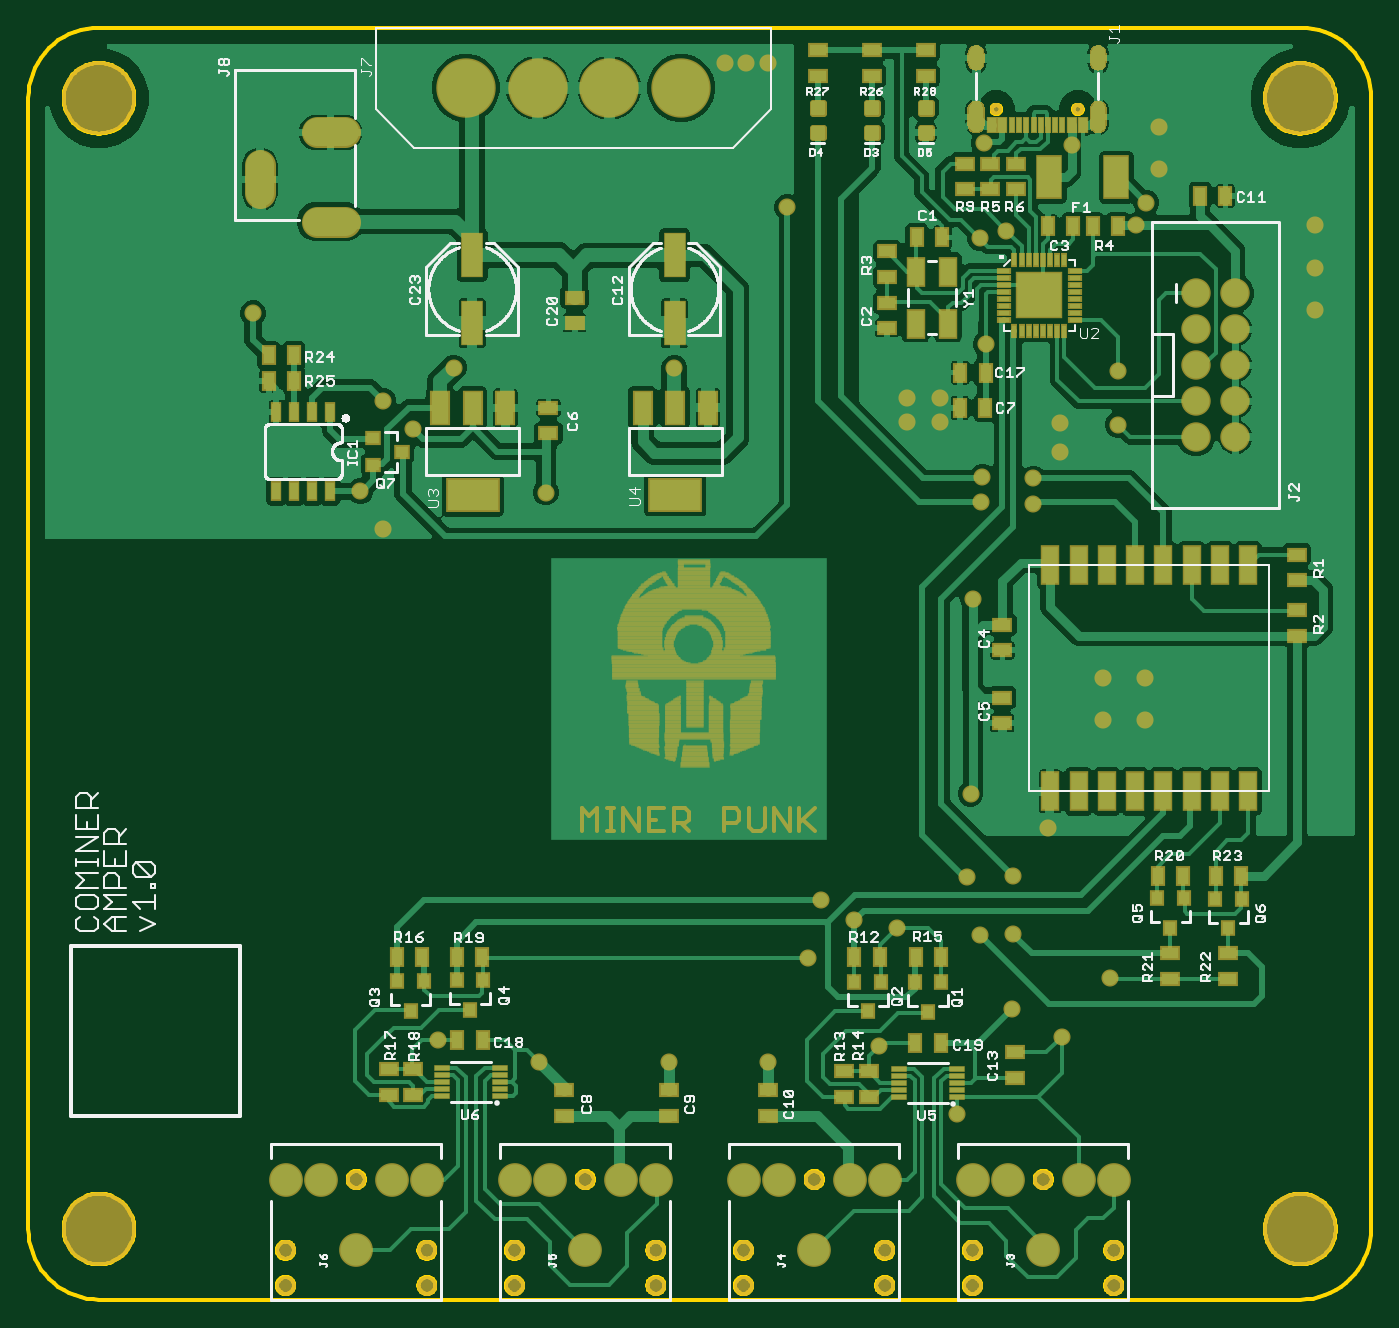
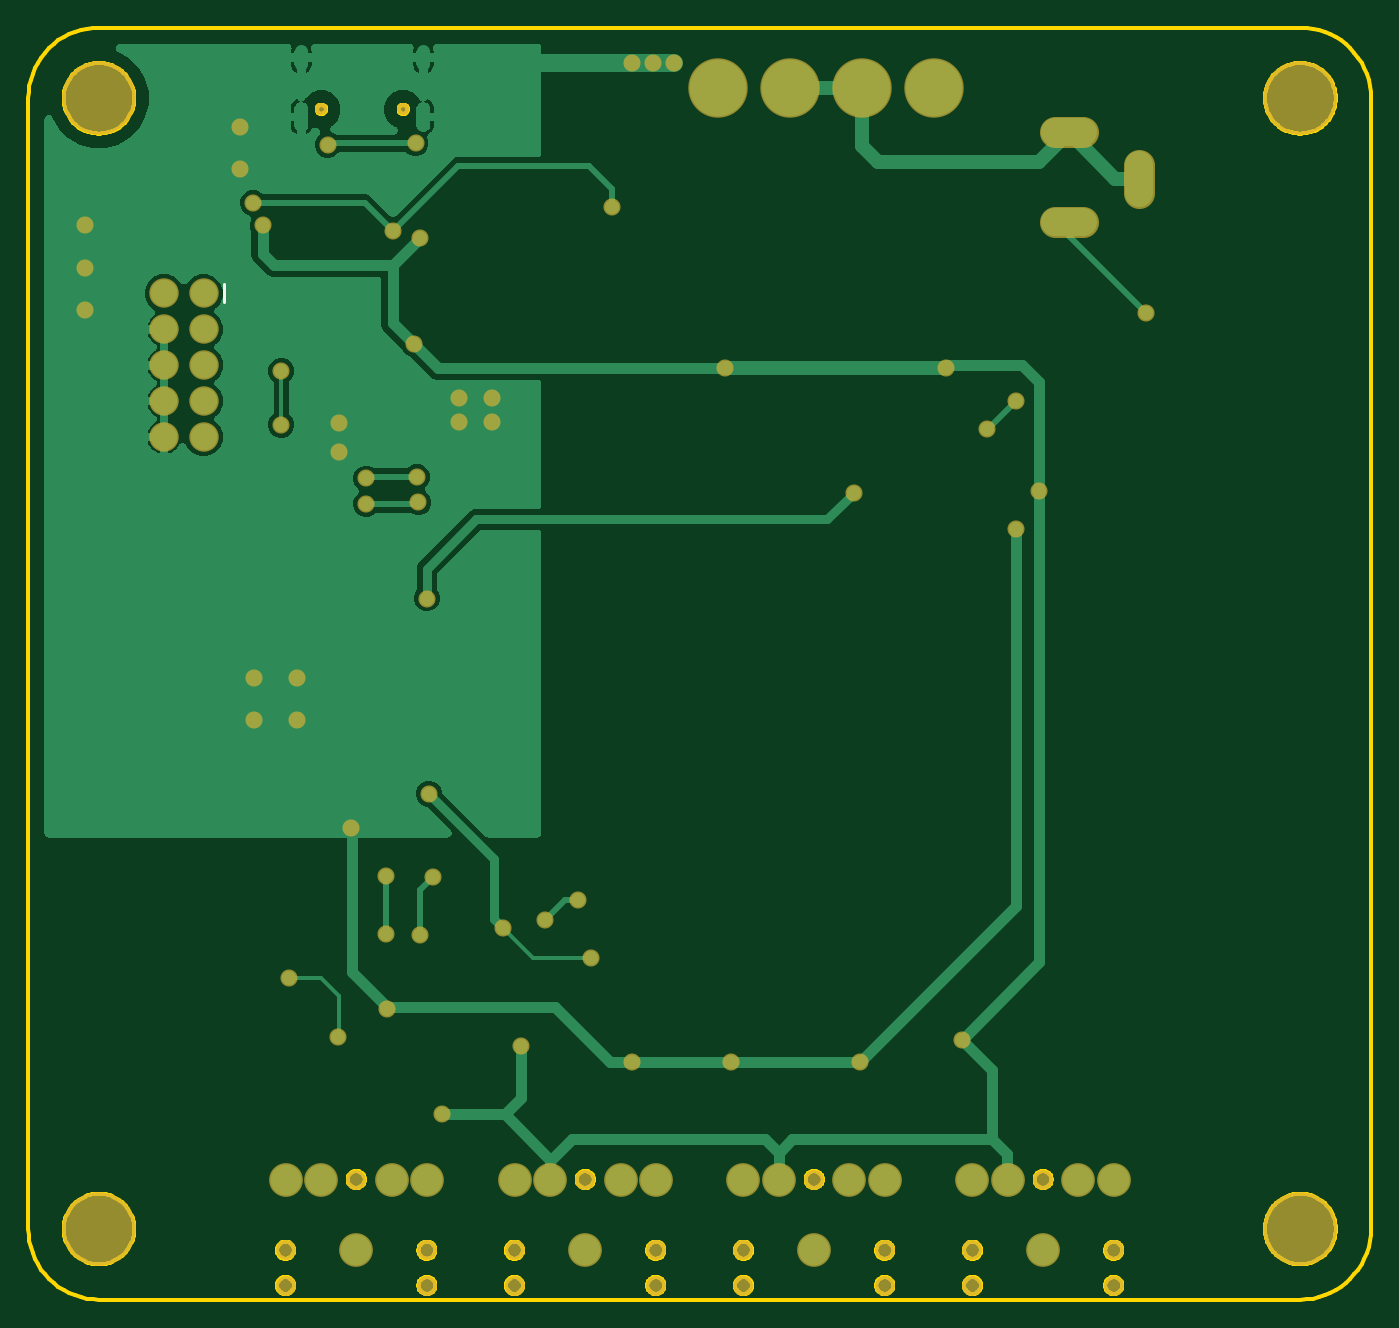
Circuit board: 8 layer files. Board 95.0 x 90.0 mm.
- bottom_copper: copper_bottom.gbr (58773 bytes)
- top_copper: copper_top.gbr (207038 bytes)
- outline: profile.gbr (37534 bytes)
- bottom_silk: silkscreen_bottom.gbr (209 bytes)
- top_silk: silkscreen_top.gbr (50804 bytes)
- bottom_mask: soldermask_bottom.gbr (2719 bytes)
- top_mask: soldermask_top.gbr (42041 bytes)
- paste: solderpaste_top.gbr (13495 bytes)

=== bottom_copper: copper_bottom.gbr (58773 bytes, source omitted) ===
=== top_copper: copper_top.gbr (207038 bytes, source omitted) ===
=== outline: profile.gbr (37534 bytes, source omitted) ===
=== bottom_silk: silkscreen_bottom.gbr ===
G04 EAGLE Gerber RS-274X export*
G75*
%MOMM*%
%FSLAX34Y34*%
%LPD*%
%INSilkscreen Bottom*%
%IPPOS*%
%AMOC8*
5,1,8,0,0,1.08239X$1,22.5*%
G01*
%ADD10C,0.203200*%


D10*
X811870Y718250D02*
X811870Y705550D01*
M02*

=== top_silk: silkscreen_top.gbr (50804 bytes, source omitted) ===
=== bottom_mask: soldermask_bottom.gbr ===
G04 EAGLE Gerber RS-274X export*
G75*
%MOMM*%
%FSLAX34Y34*%
%LPD*%
%INSoldermask Bottom*%
%IPPOS*%
%AMOC8*
5,1,8,0,0,1.08239X$1,22.5*%
G01*
%ADD10C,5.203200*%
%ADD11C,0.853200*%
%ADD12C,2.082800*%
%ADD13C,2.387600*%
%ADD14C,1.403200*%
%ADD15C,4.203200*%
%ADD16C,2.203200*%
%ADD17C,1.209600*%


D10*
X50000Y50000D03*
X900000Y50000D03*
X900000Y850000D03*
X50000Y850000D03*
D11*
X742600Y842150D03*
X684800Y842150D03*
D12*
X826030Y711900D03*
X853970Y711900D03*
X826030Y686500D03*
X853970Y686500D03*
X826030Y661100D03*
X853970Y661100D03*
X826030Y635700D03*
X853970Y635700D03*
X826030Y610300D03*
X853970Y610300D03*
D13*
X718000Y35000D03*
X693000Y85000D03*
X668000Y85000D03*
X743000Y85000D03*
X768000Y85000D03*
D14*
X668000Y35000D03*
X668000Y10000D03*
X768000Y10000D03*
X768000Y35000D03*
X718000Y85000D03*
D13*
X556000Y35000D03*
X531000Y85000D03*
X506000Y85000D03*
X581000Y85000D03*
X606000Y85000D03*
D14*
X506000Y35000D03*
X506000Y10000D03*
X606000Y10000D03*
X606000Y35000D03*
X556000Y85000D03*
D13*
X394000Y35000D03*
X369000Y85000D03*
X344000Y85000D03*
X419000Y85000D03*
X444000Y85000D03*
D14*
X344000Y35000D03*
X344000Y10000D03*
X444000Y10000D03*
X444000Y35000D03*
X394000Y85000D03*
D13*
X232000Y35000D03*
X207000Y85000D03*
X182000Y85000D03*
X257000Y85000D03*
X282000Y85000D03*
D14*
X182000Y35000D03*
X182000Y10000D03*
X282000Y10000D03*
X282000Y35000D03*
X232000Y85000D03*
D15*
X309500Y857300D03*
X360300Y857300D03*
X411100Y857300D03*
X461900Y857300D03*
D16*
X223900Y762800D02*
X203900Y762800D01*
X203900Y825800D02*
X223900Y825800D01*
X163900Y802800D02*
X163900Y782800D01*
D17*
X695900Y205800D03*
X721500Y333700D03*
X361300Y168000D03*
X760000Y440000D03*
X790000Y440000D03*
X790000Y410000D03*
X760000Y410000D03*
X800000Y830000D03*
X800000Y800000D03*
X730000Y620000D03*
X730000Y600000D03*
X910000Y730000D03*
X910000Y760000D03*
X910000Y700000D03*
X645000Y638000D03*
X622000Y638000D03*
X645000Y621000D03*
X622000Y621000D03*
X493000Y875000D03*
X508000Y875000D03*
X523000Y875000D03*
X251000Y545000D03*
X453000Y168000D03*
X523000Y168000D03*
X272000Y616000D03*
X251000Y636000D03*
X551700Y241400D03*
X614300Y262800D03*
X666600Y358000D03*
X668000Y496000D03*
X366000Y571000D03*
X301000Y659500D03*
X457000Y659000D03*
X657000Y131000D03*
X601600Y179600D03*
X765600Y227700D03*
X731000Y185800D03*
X289500Y184000D03*
X234900Y571900D03*
X784000Y760000D03*
X673000Y751000D03*
X677200Y676000D03*
X676000Y818000D03*
X738200Y817000D03*
X771000Y619000D03*
X771000Y657000D03*
X561000Y283000D03*
X584500Y268500D03*
X664000Y299000D03*
X673000Y258000D03*
X697000Y300000D03*
X697000Y259000D03*
X791000Y776000D03*
X692000Y756000D03*
X537000Y773000D03*
X159000Y698000D03*
X675000Y582000D03*
X711000Y581000D03*
X711000Y563000D03*
X674000Y564000D03*
M02*

=== top_mask: soldermask_top.gbr (42041 bytes, source omitted) ===
=== paste: solderpaste_top.gbr (13495 bytes, source omitted) ===
